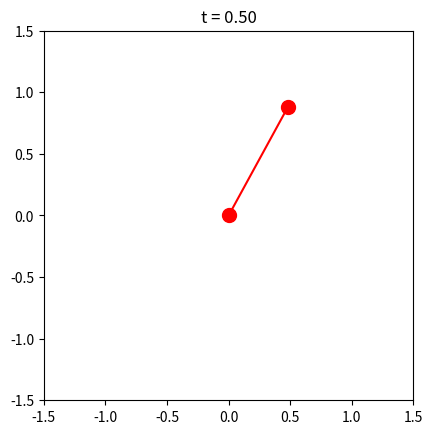

Write Python code to recreate this figure.
import numpy as np
import matplotlib.pyplot as plt

t = 0.5
x_val, y_val = np.sin(t), np.cos(t)

fig, ax = plt.subplots()
ax.plot([0, x_val], [0, y_val], 'ro-', markersize=10)
ax.set_xlim(-1.5, 1.5)
ax.set_ylim(-1.5, 1.5)
ax.set_aspect("equal")
ax.set_title(f"t = {t:.2f}")

plt.show()
